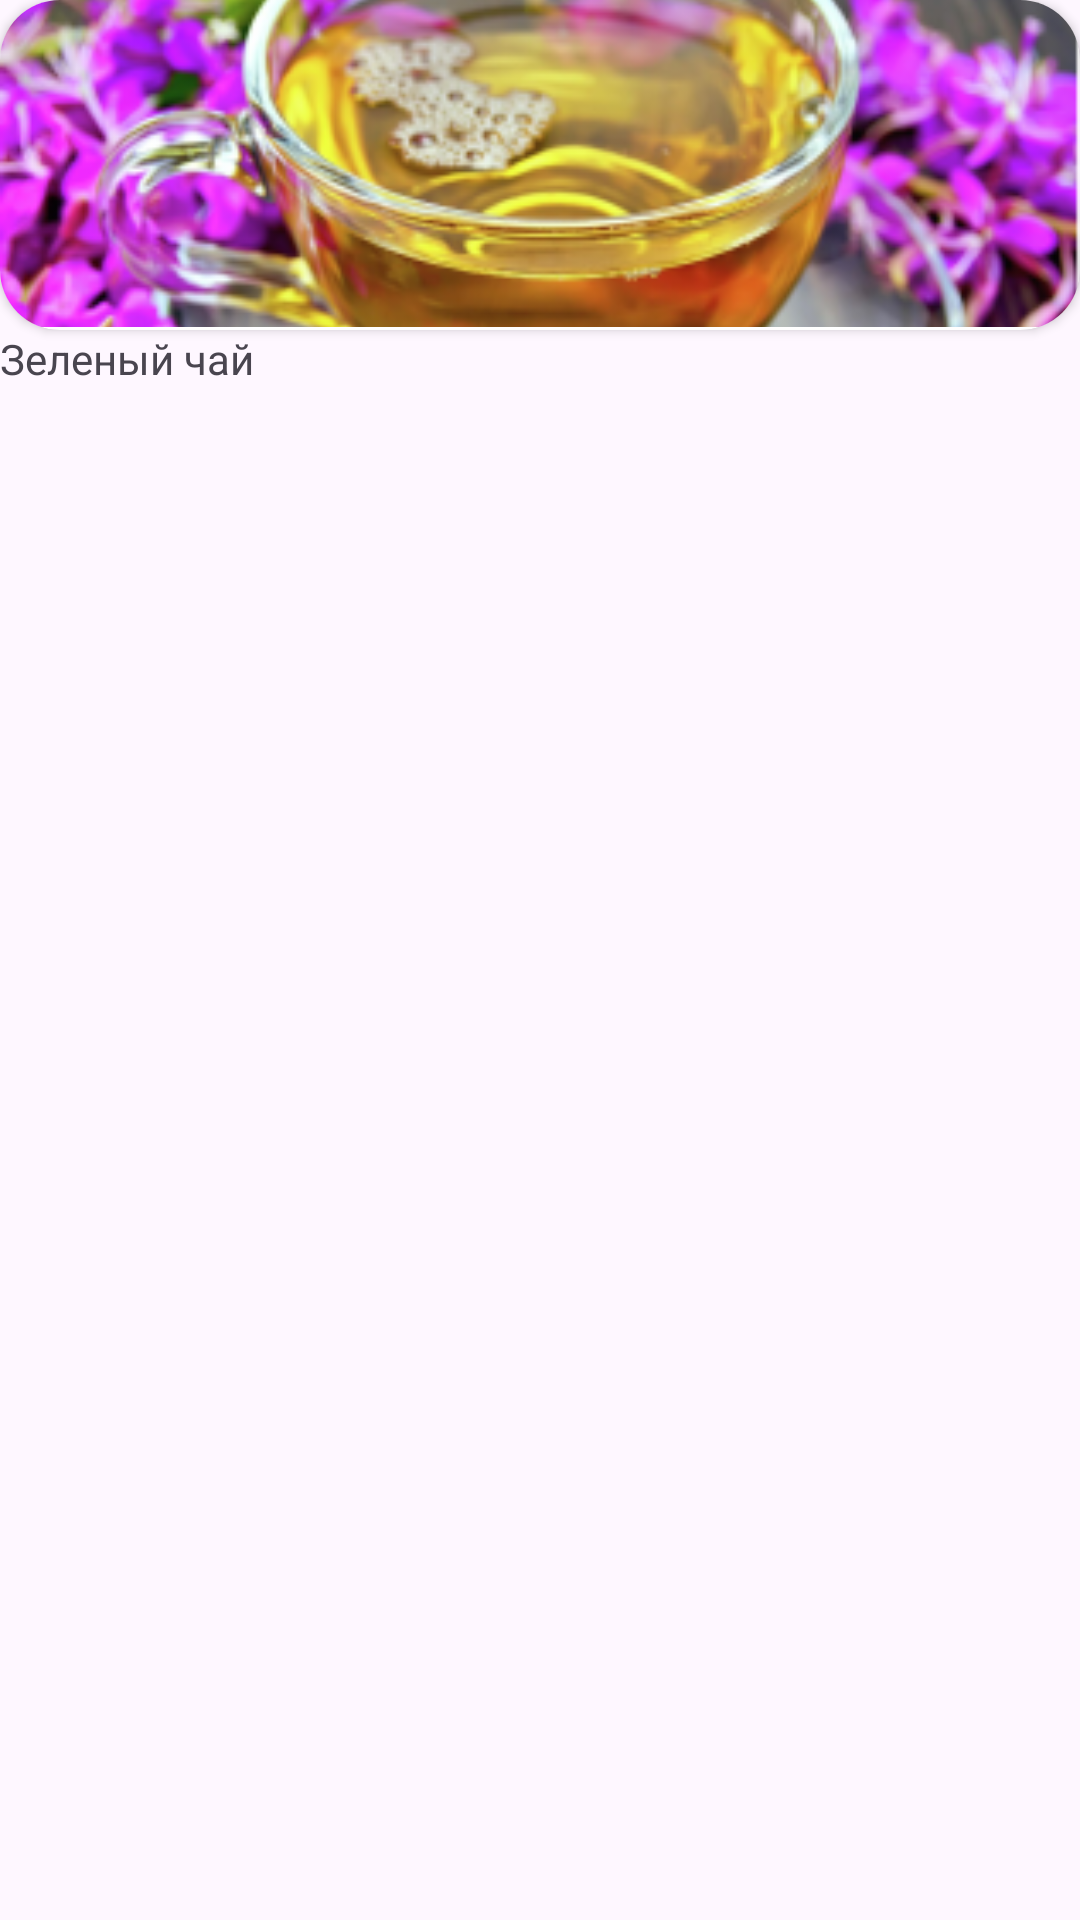

The Android layout XML behind this screen, and the referenced resources:
<!-- AndroidManifest.xml: application theme Theme.Teacatalog -->
<!-- res/layout/fragment_tea_card_preview_green.xml -->
<?xml version="1.0" encoding="utf-8"?>
<FrameLayout xmlns:android="http://schemas.android.com/apk/res/android"
    xmlns:app="http://schemas.android.com/apk/res-auto"
    xmlns:tools="http://schemas.android.com/tools"
    android:layout_width="match_parent"
    android:layout_height="wrap_content"
    android:onClick="onCardClick"
    tools:context=".TeaCardPreview">

    

    <LinearLayout
        android:layout_width="match_parent"
        android:layout_height="wrap_content"
        android:orientation="vertical">

        <androidx.cardview.widget.CardView
            android:layout_width="match_parent"
            android:layout_height="110dp"
            app:cardCornerRadius="20dp">

            <ImageView
                android:id="@+id/imageView2"
                android:layout_width="match_parent"
                android:layout_height="wrap_content"
                android:scaleType="centerCrop"
                android:src="@drawable/green_tea" />
        </androidx.cardview.widget.CardView>

        <TextView
            android:id="@+id/textView4"
            android:layout_width="match_parent"
            android:layout_height="wrap_content"
            android:text="Зеленый чай"
            android:textFontWeight="900" />
    </LinearLayout>

</FrameLayout>
<!-- resources referenced by this layout -->
<resources>
  <!-- drawable green_tea: png bitmap (drawable, 85222 bytes) -->
  <style name="Theme.Teacatalog" parent="Base.Theme.Teacatalog" />
  <style name="Base.Theme.Teacatalog" parent="Theme.Material3.DayNight.NoActionBar">
          
          
      </style>
</resources>
